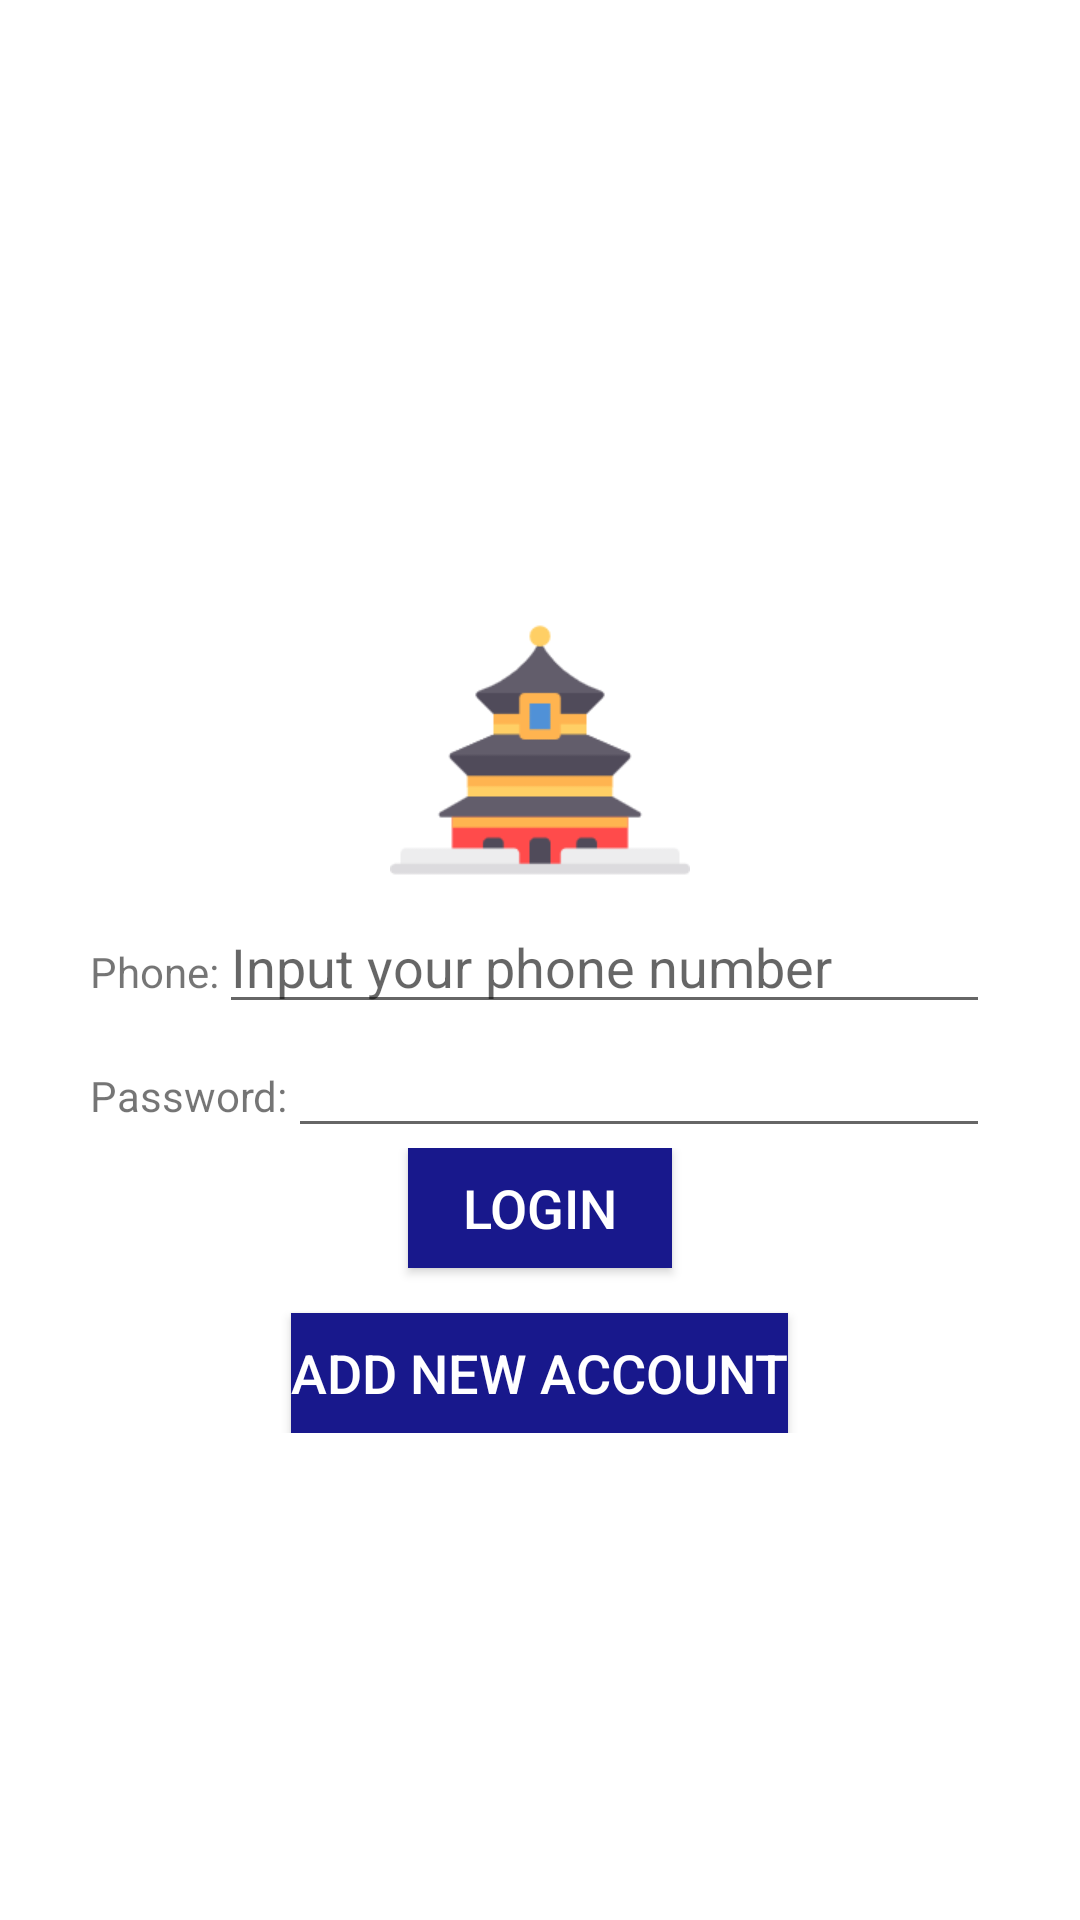

Here is an Android app screen rendered from its layout file. Give the layout XML and the strings, colors and styles it references.
<!-- AndroidManifest.xml: application theme Theme.MuseumApp -->
<!-- res/layout/activity_login.xml -->
<?xml version="1.0" encoding="utf-8"?>
<LinearLayout xmlns:android="http://schemas.android.com/apk/res/android"
    android:layout_width="match_parent"
    android:layout_height="match_parent"
    android:orientation="vertical">



    <LinearLayout
        android:layout_width="300dp"
        android:layout_height="wrap_content"
        android:layout_gravity="center"
        android:orientation="vertical"
        android:paddingTop="200dp">
        <LinearLayout
            android:layout_width="match_parent"
            android:layout_height="wrap_content"
            android:orientation="vertical">
            <ImageView
                android:id="@+id/image_view"
                android:src="@drawable/the_forbidden_city"
                android:layout_height="100dp"
                android:layout_width="100dp"
                android:layout_gravity="center"/>
        </LinearLayout>

        <LinearLayout
            android:layout_width="match_parent"
            android:layout_height="wrap_content">

            <TextView
                android:layout_width="wrap_content"
                android:layout_height="wrap_content"
                android:text="Phone:" />

            <EditText
                android:id="@+id/phone"
                android:layout_width="match_parent"
                android:layout_height="wrap_content"
                android:hint="Input your phone number" />
        </LinearLayout>

        <LinearLayout
            android:layout_width="match_parent"
            android:layout_height="wrap_content"
            android:orientation="horizontal">

            <TextView
                android:layout_width="wrap_content"
                android:layout_height="wrap_content"
                android:text="Password:" />

            <EditText
                android:id="@+id/password"
                android:layout_width="match_parent"
                android:layout_height="wrap_content"
                android:inputType="textPassword" />
        </LinearLayout>
    </LinearLayout>

    <LinearLayout
        android:layout_width="match_parent"
        android:layout_height="wrap_content"
        android:orientation="vertical"
        android:layout_gravity="center">
        <Button
            android:id="@+id/login"
            android:layout_width="wrap_content"
            android:layout_height="40dp"
            android:layout_gravity="center"
            android:text="@string/login"
            android:textSize="18sp"
            android:textColor="@color/white"
            android:background="@color/blue"/>
        <Button
            android:id="@+id/register"
            android:layout_width="wrap_content"
            android:layout_height="40dp"
            android:layout_gravity="center"
            android:layout_marginTop="15dp"
            android:text="@string/add_new_account"
            android:textColor="@color/white"
            android:textSize="18sp"
            android:background="@color/blue" />
    </LinearLayout>










</LinearLayout>
<!-- resources referenced by this layout -->
<resources>
  <color name="blue">#18188C</color>
  <color name="white">#FFFFFFFF</color>
  <!-- drawable the_forbidden_city: png bitmap (drawable, 4931 bytes) -->
  <string name="add_new_account">Add new account</string>
  <string name="login">Login</string>
  <style name="Theme.MuseumApp" parent="Theme.MaterialComponents.DayNight.DarkActionBar">
          
          <item name="colorPrimary">@color/purple_500</item>
          <item name="colorPrimaryVariant">@color/purple_700</item>
          <item name="colorOnPrimary">@color/white</item>
          
          <item name="colorSecondary">@color/teal_200</item>
          <item name="colorSecondaryVariant">@color/teal_700</item>
          <item name="colorOnSecondary">@color/black</item>
          
          <item name="android:statusBarColor" tools:targetApi="l">?attr/colorPrimaryVariant</item>
          
          <item name="android:windowAnimationStyle">@style/Animation</item>
      </style>
  <color name="purple_500">#FF6200EE</color>
  <color name="purple_700">#FF3700B3</color>
  <color name="teal_200">#FF03DAC5</color>
  <color name="teal_700">#FF018786</color>
  <color name="black">#FF000000</color>
  <style name="Animation">
          <item name="android:activityOpenEnterAnimation">@null</item>
          <item name="android:activityOpenExitAnimation">@null</item>
          <item name="android:activityCloseEnterAnimation">@null</item>
          <item name="android:activityCloseExitAnimation">@null</item>
          <item name="android:taskOpenEnterAnimation">@null</item>
          <item name="android:taskOpenExitAnimation">@null</item>
          <item name="android:taskCloseEnterAnimation">@null</item>
          <item name="android:taskCloseExitAnimation">@null</item>
          <item name="android:taskToFrontEnterAnimation">@null</item>
          <item name="android:taskToFrontExitAnimation">@null</item>
          <item name="android:taskToBackEnterAnimation">@null</item>
          <item name="android:taskToBackExitAnimation">@null</item>
      </style>
</resources>
